Labelled photos from "yolo_dataset", an image-classification folder in josephmelwin0-tech/pen-assembly-check. The possible labels are: state 0 barrel only, state 1 back cap on, state 2 refill inserted, state 3 cone cap on, state 4 top cap on.

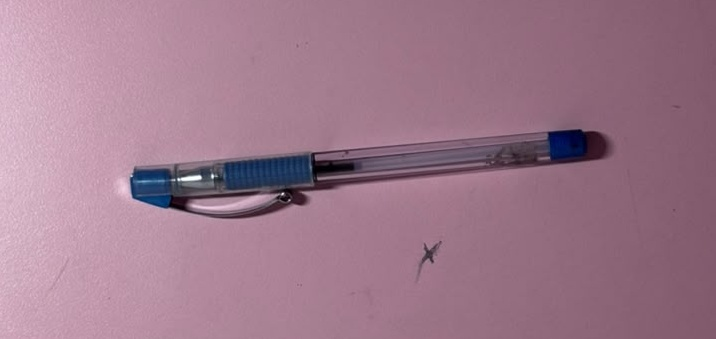
Label: state 4 top cap on

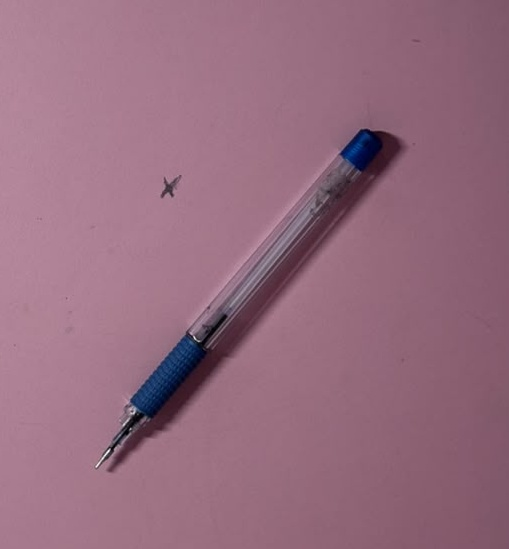
Label: state 2 refill inserted

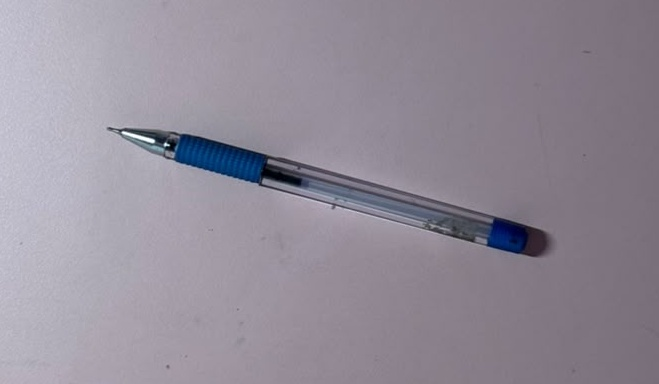
Label: state 3 cone cap on

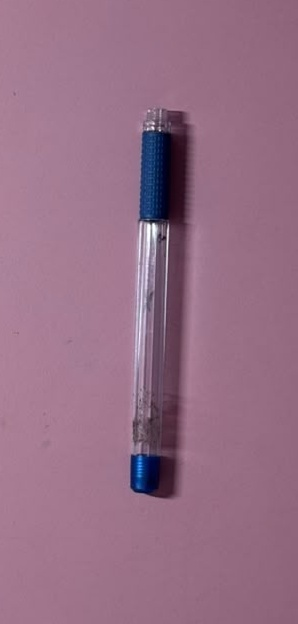
Label: state 1 back cap on

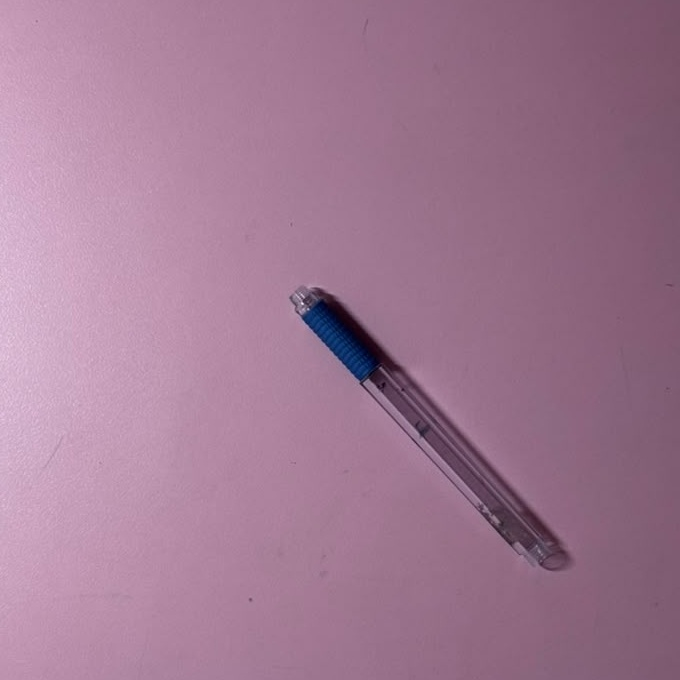
Label: state 0 barrel only

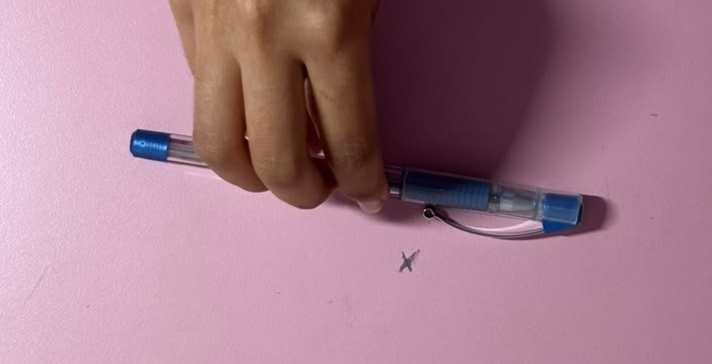
Label: state 4 top cap on
